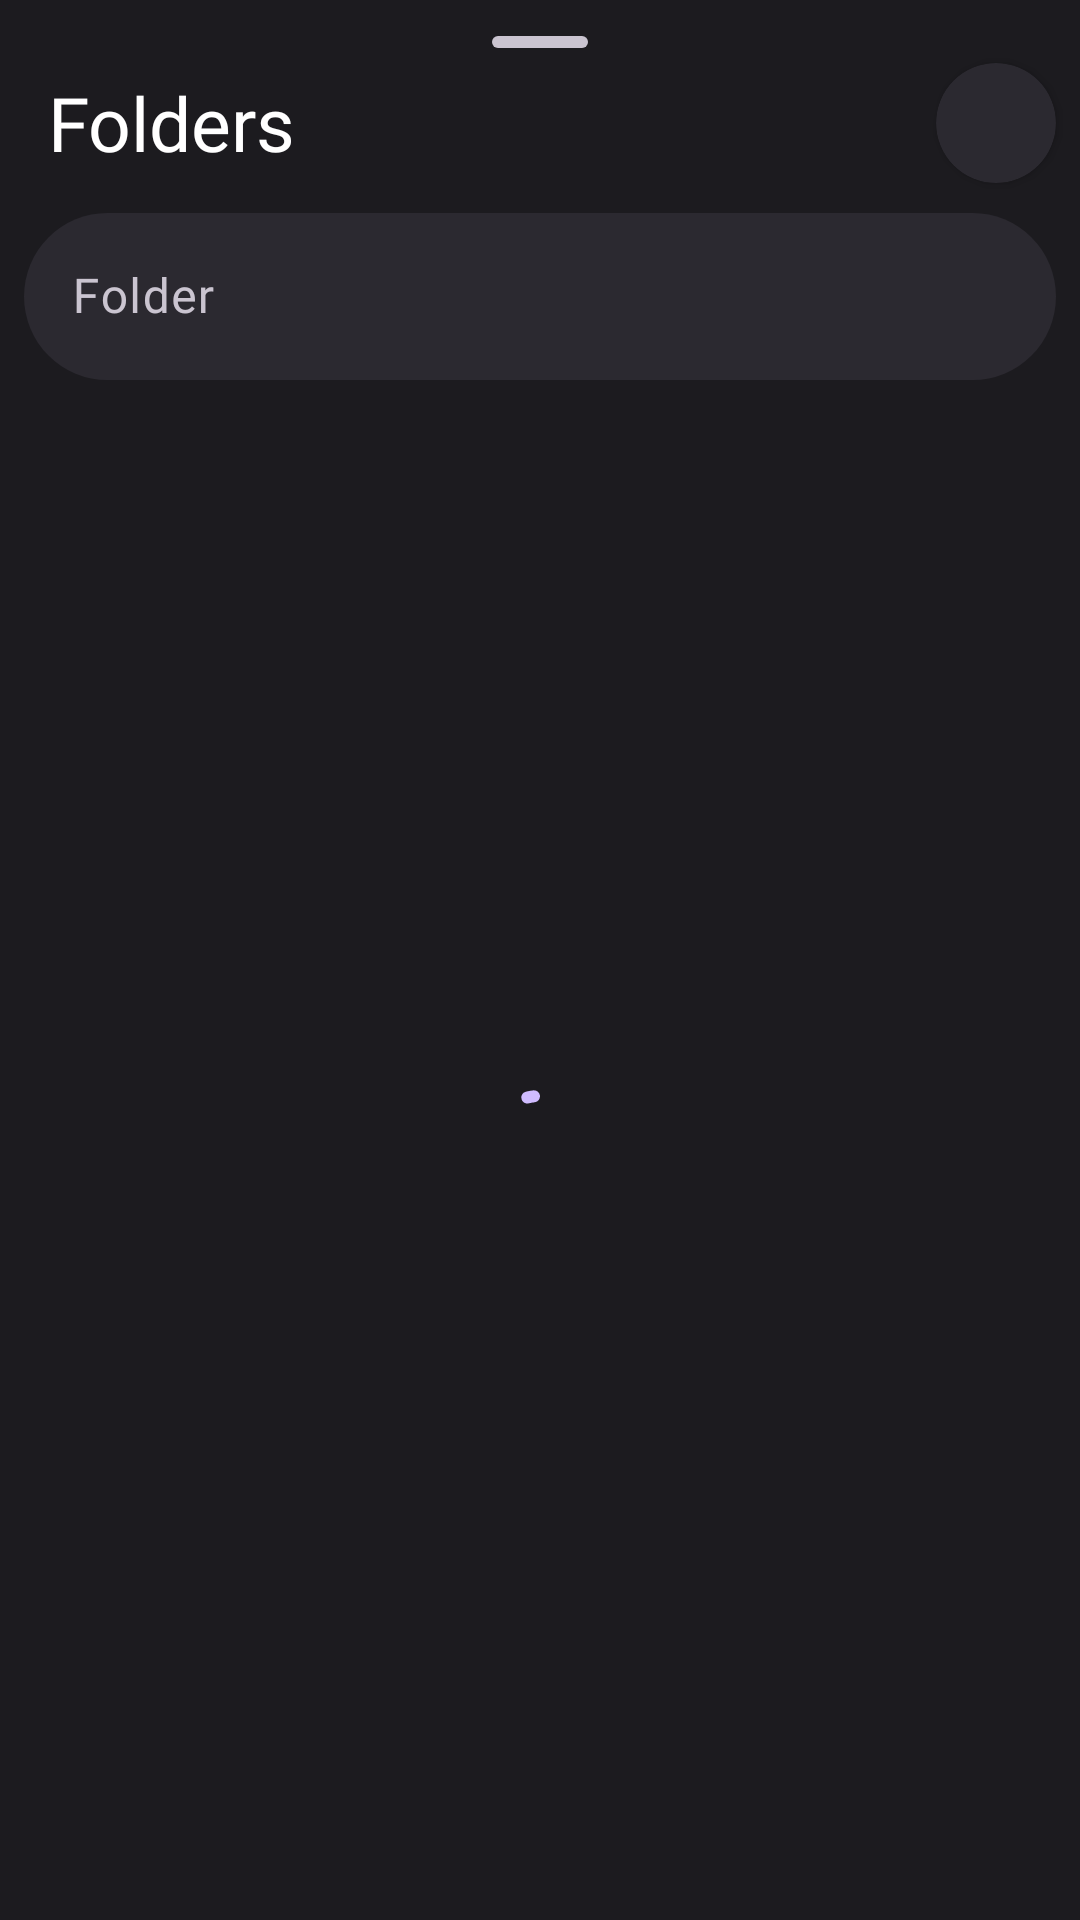

The Android layout XML behind this screen, and the referenced resources:
<!-- AndroidManifest.xml: application theme Theme.Memoria -->
<!-- res/layout/folders_manager_layout.xml -->
<?xml version="1.0" encoding="utf-8"?>
<androidx.constraintlayout.widget.ConstraintLayout xmlns:android="http://schemas.android.com/apk/res/android"
    xmlns:app="http://schemas.android.com/apk/res-auto"
    xmlns:tools="http://schemas.android.com/tools"
    android:layout_width="match_parent"
    android:layout_height="match_parent">

    <com.google.android.material.bottomsheet.BottomSheetDragHandleView
        android:id="@+id/bottomSheetDragHandleView4"
        android:layout_width="match_parent"
        android:layout_height="wrap_content"
        app:layout_constraintEnd_toEndOf="parent"
        app:layout_constraintStart_toStartOf="parent"
        app:layout_constraintTop_toTopOf="parent" />

    <TextView
        android:id="@+id/textView36"
        android:layout_width="wrap_content"
        android:layout_height="wrap_content"
        android:layout_marginStart="16dp"
        android:layout_marginTop="24dp"
        android:fontFamily="@font/hanken_grotesk"
        android:text="Folders"
        android:textColor="@android:color/white"
        android:textSize="25sp"
        app:layout_constraintStart_toStartOf="parent"
        app:layout_constraintTop_toTopOf="parent" />

    <androidx.cardview.widget.CardView
        android:id="@+id/cardView12"
        android:layout_width="wrap_content"
        android:layout_height="40dp"
        android:layout_marginEnd="8dp"
        app:cardBackgroundColor="@color/neutral_17"
        app:cardCornerRadius="20dp"
        app:layout_constraintBottom_toBottomOf="@+id/textView36"
        app:layout_constraintEnd_toEndOf="parent"
        app:layout_constraintTop_toTopOf="@+id/textView36">

        <LinearLayout
            android:layout_width="wrap_content"
            android:layout_height="match_parent"
            android:orientation="horizontal">

            <Button
                android:id="@+id/button14"
                style="@style/Widget.Material3.Button.IconButton"
                android:layout_width="wrap_content"
                android:layout_height="wrap_content"
                android:layout_weight="1"
                app:icon="@drawable/baseline_select_all_24" />

            <Button
                android:id="@+id/button18"
                style="@style/Widget.Material3.Button.IconButton"
                android:layout_width="wrap_content"
                android:layout_height="wrap_content"
                android:layout_weight="1"
                app:icon="@drawable/baseline_deselect_24" />
        </LinearLayout>
    </androidx.cardview.widget.CardView>

    <com.google.android.material.textfield.TextInputLayout
        android:id="@+id/textInputLayout2"
        android:layout_width="match_parent"
        android:layout_height="wrap_content"
        android:layout_marginStart="8dp"
        android:layout_marginTop="8dp"
        android:layout_marginEnd="8dp"
        app:boxBackgroundColor="@color/neutral_17"
        app:boxCornerRadiusBottomEnd="40dp"
        app:boxCornerRadiusBottomStart="40dp"
        app:boxCornerRadiusTopEnd="40dp"
        app:boxCornerRadiusTopStart="40dp"
        app:boxStrokeWidth="0dp"
        app:layout_constraintEnd_toEndOf="parent"
        app:layout_constraintStart_toStartOf="parent"
        app:layout_constraintTop_toBottomOf="@+id/textView36"
        app:startIconDrawable="@drawable/baseline_search_24">

        <com.google.android.material.textfield.TextInputEditText
            android:id="@+id/searchInput"
            android:layout_width="match_parent"
            android:layout_height="wrap_content"
            android:hint="Folder" />
    </com.google.android.material.textfield.TextInputLayout>

    <androidx.recyclerview.widget.RecyclerView
        android:id="@+id/recyclerView"
        android:layout_width="match_parent"
        android:layout_height="0dp"
        android:layout_marginTop="8dp"
        app:layout_constraintBottom_toBottomOf="parent"
        app:layout_constraintEnd_toEndOf="parent"
        app:layout_constraintHorizontal_bias="0.0"
        app:layout_constraintStart_toStartOf="parent"
        app:layout_constraintTop_toBottomOf="@+id/textInputLayout2"
        tools:itemCount="1"
        tools:listitem="@layout/folders_box_item">

    </androidx.recyclerview.widget.RecyclerView>

    <Button
        android:id="@+id/button17"
        android:layout_width="0dp"
        android:layout_height="55dp"
        android:layout_marginStart="16dp"
        android:layout_marginEnd="16dp"
        android:layout_marginBottom="16dp"
        android:fontFamily="@font/hanken_grotesk"
        android:text="Save"
        android:textStyle="bold"
        android:visibility="gone"
        app:cornerRadius="10dp"
        app:icon="@drawable/baseline_check_24"
        app:iconGravity="textStart"
        app:layout_constraintBottom_toBottomOf="parent"
        app:layout_constraintEnd_toEndOf="parent"
        app:layout_constraintStart_toStartOf="parent" />


    <com.google.android.material.progressindicator.CircularProgressIndicator
        android:id="@+id/progress"
        android:layout_width="wrap_content"
        android:layout_height="wrap_content"
        android:indeterminate="true"
        android:max="100"
        android:progress="20"
        app:layout_constraintBottom_toBottomOf="parent"
        app:layout_constraintEnd_toEndOf="parent"
        app:layout_constraintStart_toStartOf="parent"
        app:layout_constraintTop_toBottomOf="@+id/textInputLayout2" />
</androidx.constraintlayout.widget.ConstraintLayout>
<!-- res/layout/folders_box_item.xml (included above) -->
<?xml version="1.0" encoding="utf-8"?>
<com.google.android.material.card.MaterialCardView xmlns:android="http://schemas.android.com/apk/res/android"
    xmlns:app="http://schemas.android.com/apk/res-auto"
    xmlns:tools="http://schemas.android.com/tools"
    android:id="@+id/box"
    android:layout_width="match_parent"
    android:layout_height="wrap_content"
    android:layout_margin="5dp"
    app:cardBackgroundColor="@color/neutral_17"
    app:strokeColor="@color/primary_80"
    app:strokeWidth="0dp">

    <androidx.constraintlayout.widget.ConstraintLayout
        android:layout_width="match_parent"
        android:layout_height="match_parent">

        <LinearLayout
            android:id="@+id/linearLayout6"
            android:layout_width="0dp"
            android:layout_height="match_parent"
            android:layout_marginStart="8dp"
            android:layout_marginTop="8dp"
            android:layout_marginEnd="8dp"
            android:layout_marginBottom="8dp"
            android:orientation="vertical"
            app:layout_constraintBottom_toBottomOf="parent"
            app:layout_constraintEnd_toStartOf="@+id/checkBox"
            app:layout_constraintStart_toEndOf="@+id/imageView15"
            app:layout_constraintTop_toTopOf="parent">

            <TextView
                android:id="@+id/textView26"
                android:layout_width="match_parent"
                android:layout_height="wrap_content"
                android:ellipsize="end"
                android:fontFamily="@font/hanken_grotesk"
                android:lines="1"
                android:text="FolderName"
                android:textColor="@android:color/white"
                android:textSize="16sp" />

            <TextView
                android:id="@+id/textView24"
                android:layout_width="match_parent"
                android:layout_height="wrap_content"
                android:text="//path" />

            <TextView
                android:id="@+id/textView27"
                android:layout_width="match_parent"
                android:layout_height="wrap_content"
                android:text="0 photos" />

        </LinearLayout>

        <com.google.android.material.checkbox.MaterialCheckBox
            android:id="@+id/checkBox"
            android:layout_width="wrap_content"
            android:layout_height="wrap_content"
            android:clickable="false"
            app:layout_constraintBottom_toBottomOf="@+id/linearLayout6"
            app:layout_constraintEnd_toEndOf="parent"
            app:layout_constraintTop_toTopOf="parent" />

        <ImageView
            android:id="@+id/imageView15"
            android:layout_width="wrap_content"
            android:layout_height="0dp"
            android:layout_marginStart="16dp"
            app:layout_constraintBottom_toBottomOf="@+id/linearLayout6"
            app:layout_constraintStart_toStartOf="parent"
            app:layout_constraintTop_toTopOf="parent"
            app:srcCompat="@drawable/baseline_folder_24" />

        <androidx.recyclerview.widget.RecyclerView
            android:id="@+id/recyclerView2"
            android:layout_width="0dp"
            android:layout_height="wrap_content"
            android:layout_marginStart="16dp"
            android:visibility="gone"
            app:layout_constraintBottom_toBottomOf="parent"
            app:layout_constraintEnd_toEndOf="parent"
            app:layout_constraintStart_toStartOf="parent"
            app:layout_constraintTop_toBottomOf="@+id/linearLayout6" />
    </androidx.constraintlayout.widget.ConstraintLayout>

</com.google.android.material.card.MaterialCardView>
<!-- resources referenced by this layout -->
<resources>
  <color name="neutral_17">#2B2930</color>
  <color name="primary_80">#D0BCFF</color>
  <style name="Theme.Memoria" parent="Base.Theme.Memoria" />
  <color name="primary_20">#381E72</color>
  <color name="primary_30">#4F378B</color>
  <color name="primary_90">#EADDFF</color>
  <color name="primary_40">#6750A4</color>
  <color name="secondary_80">#CCC2DC</color>
  <color name="secondary_20">#332D41</color>
  <color name="secondary_30">#4A4458</color>
  <color name="secondary_90">#E8DEF8</color>
  <color name="tertiary_80">#EFB8C8</color>
  <color name="tertiary_20">#492532</color>
  <color name="tertiary_30">#633B48</color>
  <color name="tertiary_90">#FFD8E4</color>
  <color name="error_80">#F2B8B5</color>
  <color name="error_20">#601410</color>
  <color name="error_30">#8C1D18</color>
  <color name="error_90">#F9DEDC</color>
  <color name="neutral_10">#1C1B1F</color>
  <color name="neutral_90">#E6E1E5</color>
  <color name="neutral_variant_30">#444548</color>
  <color name="neutral_variant_80">#CAC4D0</color>
  <color name="neutral_4">#0F0E11</color>
  <color name="neutral_12">#211F23</color>
  <color name="neutral_22">#36343B</color>
  <color name="neutral_24">#3B383E</color>
  <color name="neutral_variant_60">#938F99</color>
  <color name="neutral_20">#313033</color>
  <style name="TextAppearance.Memoria.HeadlineLarge" parent="TextAppearance.Material3.HeadlineLarge">
          <item name="fontFamily">@font/hanken_grotesk</item>
          <item name="android:fontFamily">@font/hanken_grotesk</item>
          <item name="android:textSize">57sp</item>
          <item name="android:textColor">?attr/colorOnBackground</item>
      </style>
  <style name="TextAppearance.Memoria.HeadlineMedium" parent="TextAppearance.Material3.HeadlineMedium">
          <item name="fontFamily">@font/hanken_grotesk</item>
          <item name="android:fontFamily">@font/hanken_grotesk</item>
          <item name="android:textSize">45sp</item>
          <item name="android:textColor">?attr/colorOnBackground</item>
      </style>
  <style name="TextAppearance.Memoria.BodyLarge" parent="TextAppearance.Material3.BodyLarge">
          <item name="fontFamily">@font/hanken_grotesk</item>
          <item name="android:fontFamily">@font/hanken_grotesk</item>
          <item name="android:textSize">16sp</item>
          <item name="android:textColor">?attr/colorOnSurface</item>
      </style>
  <style name="TextAppearance.Memoria.BodyMedium" parent="TextAppearance.Material3.BodyMedium">
          <item name="fontFamily">@font/hanken_grotesk</item>
          <item name="android:fontFamily">@font/hanken_grotesk</item>
          <item name="android:textSize">14sp</item>
          <item name="android:textColor">?attr/colorOnSurfaceVariant</item>
      </style>
  <style name="TextAppearance.Memoria.Label" parent="TextAppearance.Material3.LabelLarge">
          <item name="fontFamily">@font/jetbrains_mono</item>
          <item name="android:fontFamily">@font/jetbrains_mono</item>
          <item name="android:textSize">14sp</item>
          <item name="android:letterSpacing">0.02</item>
      </style>
  <style name="Widget.Memoria.Button.Primary" parent="Widget.Material3.Button">
          <item name="backgroundTint">@color/primary_80</item>
          <item name="android:textColor">@color/primary_20</item>
          <item name="cornerRadius">24dp</item>
          <item name="android:textAppearance">@style/TextAppearance.Memoria.Label</item>
      </style>
  <style name="Widget.Memoria.SearchBar" parent="Widget.Material3.SearchBar">
          <item name="backgroundTint">@color/neutral_17</item>
          <item name="android:textColorHint">@color/neutral_variant_60</item>
          <item name="hintTextColor">@color/neutral_variant_60</item>
          <item name="shapeAppearance">@style/ShapeAppearance.Memoria.Pill</item>
      </style>
  <style name="ShapeAppearance.Memoria.Pill" parent="ShapeAppearance.Material3.Corner.Full">
          <item name="cornerSize">50%</item>
      </style>
</resources>
